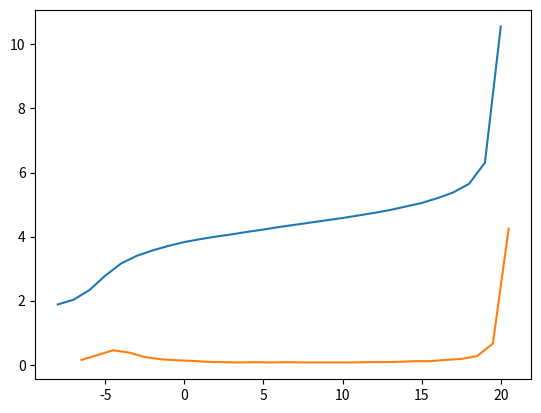

Reproduce this figure in Python.
import matplotlib.pyplot as plt


x = [i for i in range(-8, 21)]
data = [
    1.88,
    2.03,
    2.33,
    2.78,
    3.16,
    3.40,
    3.57,
    3.71,
    3.83,
    3.92,
    4.00,
    4.07,
    4.15,
    4.22,
    4.30,
    4.37,
    4.44,
    4.51,
    4.58,
    4.66,
    4.74,
    4.83,
    4.94,
    5.05,
    5.20,
    5.38,
    5.65,
    6.31,
    10.56
]

x_diff = []
diffs = []

for i in range(1, len(data)):
    x_diff.append(i - 0.5 - 7)
    diffs.append(data[i] - data[i - 1])

plt.plot(x, data)
plt.plot(x_diff, diffs)
plt.show()
